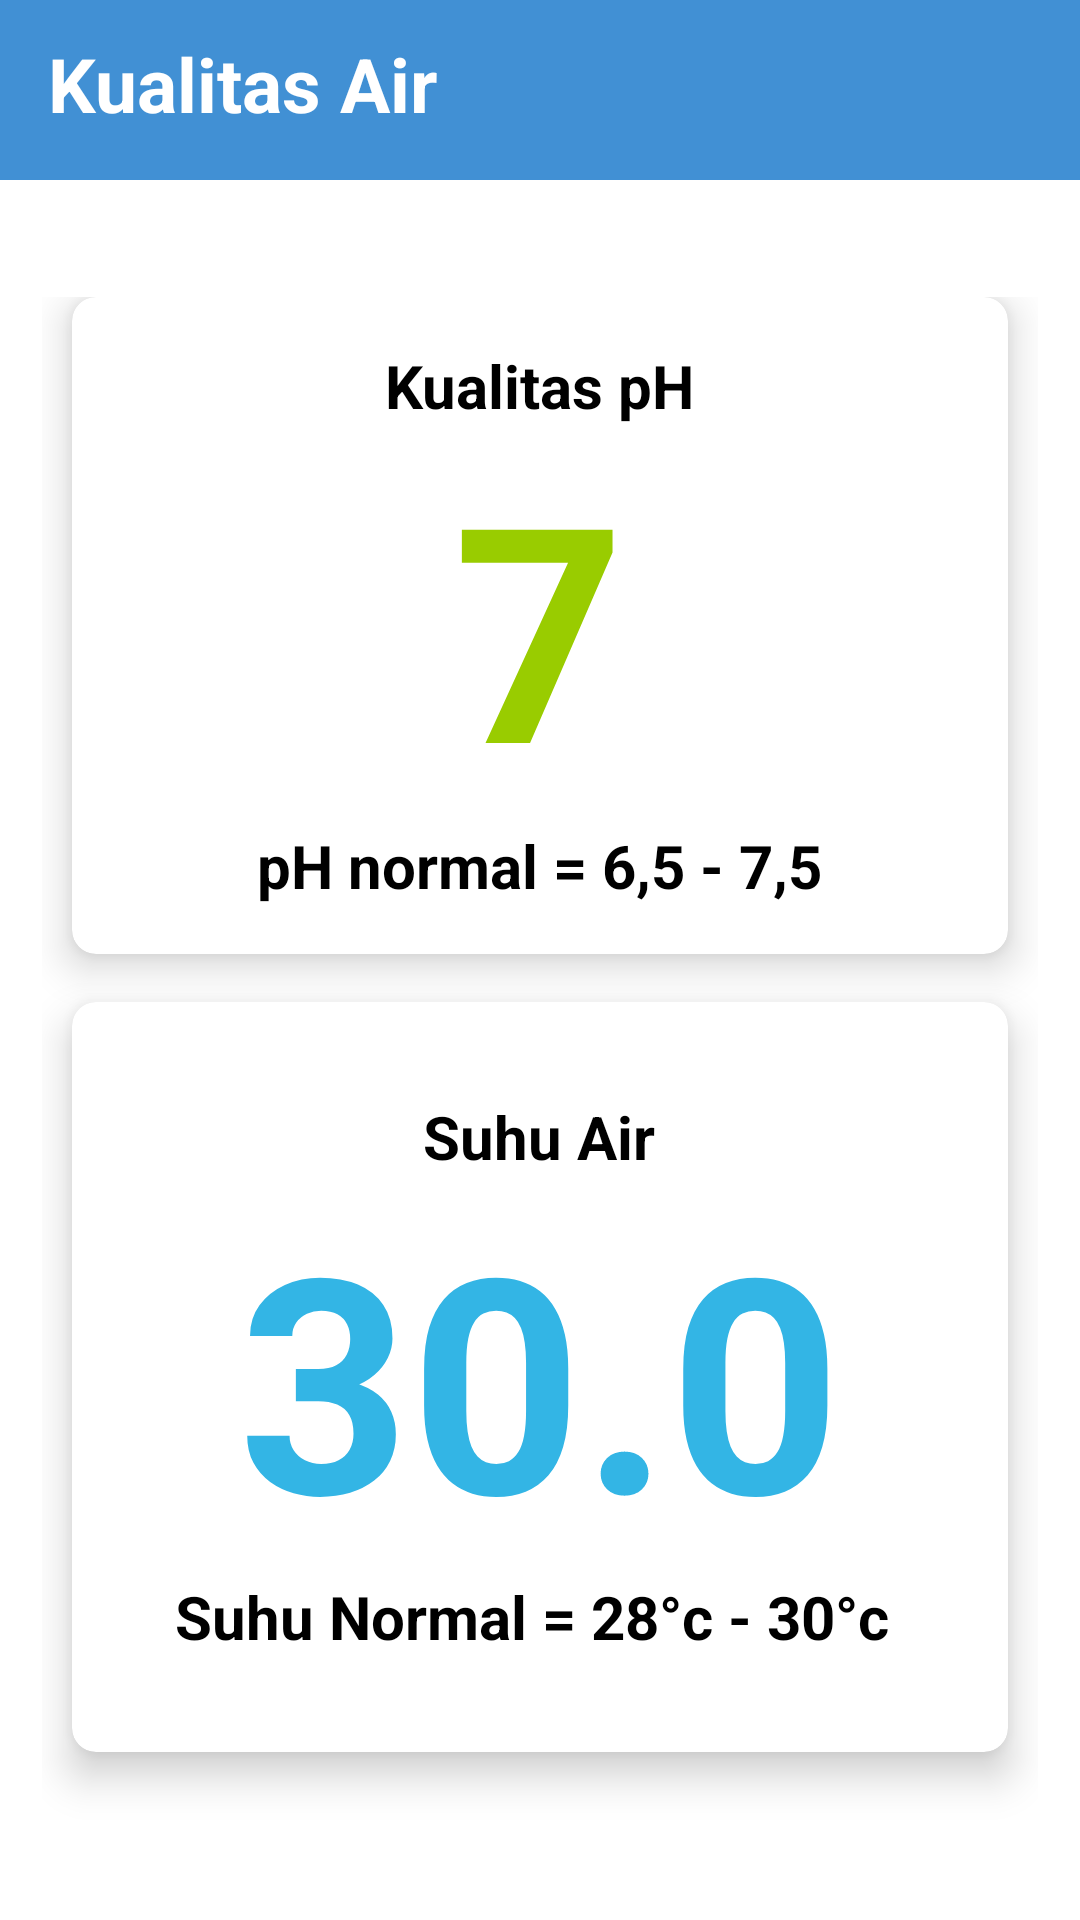

Here is an Android app screen rendered from its layout file. Give the layout XML and the strings, colors and styles it references.
<!-- AndroidManifest.xml: application theme Theme.HappyFish -->
<!-- res/layout/activity_water.xml -->
<?xml version="1.0" encoding="utf-8"?>
<androidx.coordinatorlayout.widget.CoordinatorLayout xmlns:android="http://schemas.android.com/apk/res/android"
    xmlns:app="http://schemas.android.com/apk/res-auto"
    xmlns:tools="http://schemas.android.com/tools"
    android:layout_width="match_parent"
    android:layout_height="match_parent"
    android:fitsSystemWindows="true"
    android:background="@color/white"
    tools:context="WaterActivity">
    <com.google.android.material.appbar.AppBarLayout
        android:layout_width="match_parent"
        android:layout_height="60dp"
        android:background="@color/teal_700"
        app:elevation="0dp">
        <androidx.appcompat.widget.Toolbar
            android:id="@+id/wtoolbar"
            android:layout_width="match_parent"
            android:layout_height="?actionBarSize"
            app:navigationIcon="@drawable/ic_back">
            <RelativeLayout
                android:layout_width="match_parent"
                android:layout_height="wrap_content">

                <TextView
                    android:layout_width="wrap_content"
                    android:layout_height="wrap_content"
                    android:layout_alignParentStart="true"
                    android:layout_centerInParent="true"
                    android:text="Kualitas Air"
                    android:textColor="@color/white"
                    android:textSize="25sp"
                    android:textStyle="bold" />
            </RelativeLayout>


        </androidx.appcompat.widget.Toolbar>

    </com.google.android.material.appbar.AppBarLayout>
    <LinearLayout
        android:layout_width="match_parent"
        android:layout_height="match_parent"
        android:layout_marginTop="85dp">
        <GridLayout
            android:id="@+id/waterGrid"
            android:columnCount="1"
            android:rowCount="4"
            android:alignmentMode="alignMargins"
            android:columnOrderPreserved="false"
            android:layout_weight="8"
            android:layout_width="match_parent"
            android:layout_height="match_parent"
            android:padding="14dp">
            <androidx.cardview.widget.CardView
                android:layout_width="300dp"
                android:layout_height="wrap_content"
                android:layout_columnWeight="1"

                android:layout_marginBottom="16dp"
                android:layout_marginLeft="10dp"
                android:layout_marginRight="10dp"
                app:cardElevation="8dp"
                app:cardCornerRadius="8dp"
                app:strokeWidth="7dp"
                app:strokeColor="@color/teal_700"
                android:background="@color/cardview_light_background"
                >
                <LinearLayout
                    android:layout_gravity="center_horizontal|center_vertical"
                    android:layout_margin="16dp"
                    android:orientation="vertical"
                    android:layout_width="wrap_content"
                    android:layout_height="wrap_content">

                    <TextView
                        android:text="Kualitas pH"
                        android:textAlignment="center"
                        android:textColor="@android:color/background_dark"
                        android:textSize="20sp"
                        android:textStyle="bold"
                        android:layout_width="match_parent"
                        android:layout_height="wrap_content"
                        android:gravity="center_horizontal" />
                    <TextView
                        android:id="@+id/phQuality"
                        android:text="7"
                        android:textAlignment="center"

                        android:textColor="@android:color/holo_green_light"
                        android:textSize="100sp"
                        android:textStyle="bold"
                        android:layout_width="match_parent"
                        android:layout_height="wrap_content"
                        android:gravity="center_horizontal" />
                    <TextView
                        android:text="pH normal = 6,5 - 7,5"
                        android:textAlignment="center"
                        android:textColor="@android:color/background_dark"
                        android:textSize="20sp"
                        android:textStyle="bold"
                        android:layout_width="match_parent"
                        android:layout_height="wrap_content"
                        android:gravity="center_horizontal" />
                </LinearLayout>



            </androidx.cardview.widget.CardView>
            <androidx.cardview.widget.CardView
                android:layout_width="300dp"
                android:layout_height="250dp"
                android:layout_columnWeight="1"
                android:layout_marginBottom="16dp"
                android:layout_marginLeft="10dp"
                android:layout_marginRight="10dp"
                app:cardElevation="8dp"
                app:cardCornerRadius="8dp"
                app:strokeWidth="7dp"
                app:strokeColor="@color/teal_700"
                android:background="@color/cardview_light_background"
                >
                <LinearLayout
                    android:layout_gravity="center_horizontal|center_vertical"
                    android:layout_margin="16dp"
                    android:orientation="vertical"
                    android:layout_width="wrap_content"
                    android:layout_height="wrap_content">

                    <TextView
                        android:text="Suhu Air"
                        android:textAlignment="center"
                        android:textColor="@android:color/background_dark"
                        android:textSize="20sp"
                        android:textStyle="bold"
                        android:layout_width="match_parent"
                        android:layout_height="wrap_content"
                        android:gravity="center_horizontal" />
                    <LinearLayout
                        android:layout_width="match_parent"
                        android:layout_height="match_parent"
                        android:orientation="horizontal">

                        <TextView
                            android:id="@+id/suhuAir"
                            android:text="30.0"
                            android:textAlignment="center"
                            android:textColor="@android:color/holo_blue_light"
                            android:textSize="100sp"
                            android:textStyle="bold"
                            android:layout_width="match_parent"
                            android:layout_height="wrap_content"
                            />
                    </LinearLayout>
                    <TextView
                        android:text="Suhu Normal = 28°c - 30°c "
                        android:textAlignment="center"
                        android:textColor="@android:color/background_dark"
                        android:textSize="20sp"
                        android:textStyle="bold"
                        android:layout_width="match_parent"
                        android:layout_height="wrap_content"
                        android:gravity="center_horizontal" />
                </LinearLayout>

            </androidx.cardview.widget.CardView>
        </GridLayout>
    </LinearLayout>
</androidx.coordinatorlayout.widget.CoordinatorLayout>
<!-- resources referenced by this layout -->
<resources>
  <color name="teal_700">#4190D4</color>
  <color name="white">#FFFFFFFF</color>
  <style name="Theme.HappyFish" parent="Theme.MaterialComponents.DayNight.NoActionBar">
          
          <item name="colorPrimary">@color/purple_500</item>
          <item name="colorPrimaryVariant">@color/purple_700</item>
          <item name="colorOnPrimary">@color/white</item>
          
          <item name="colorSecondary">@color/teal_200</item>
          <item name="colorSecondaryVariant">@color/teal_700</item>
          <item name="colorOnSecondary">@color/black</item>
          
          <item name="android:statusBarColor">@color/teal_700</item>
          
      </style>
  <color name="purple_500">#FF6200EE</color>
  <color name="purple_700">#FF3700B3</color>
  <color name="teal_200">#FF03DAC5</color>
  <color name="black">#FF000000</color>
</resources>
